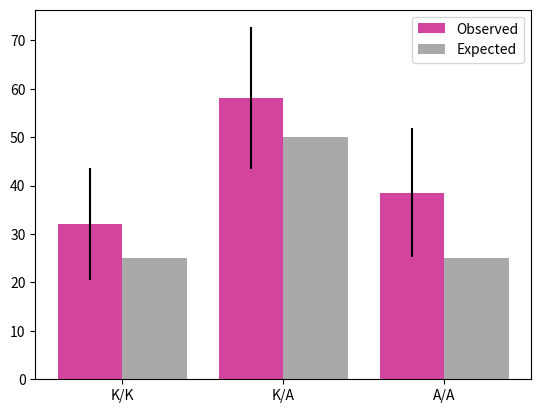

Write Python code to recreate this figure.
#! /usr/bin/env python3
# created by N. Schlenk
# words
# use values from calc_genfreq.py to plot exp vs obs gen freq

import re
import os
import matplotlib.pyplot as plt
import numpy as np


vals, sd = (32.057, 58.091, 38.541), (11.518, 14.624, 13.331)
geno = ['K/K', 'K/A', 'A/A']
hwe = (25, 50, 25)

x_axis = np.arange(3)
fig, ax = plt.subplots()
obs = ax.bar(x_axis - 0.2, vals, yerr = sd, width = 0.4, label = 'Observed', color = 'mediumvioletred', alpha = 0.8)
exp = ax.bar(x_axis + 0.2, hwe, label = 'Expected', width = 0.4, color = 'darkgrey')
plt.xticks(x_axis, geno)
plt.legend()
plt.show()
